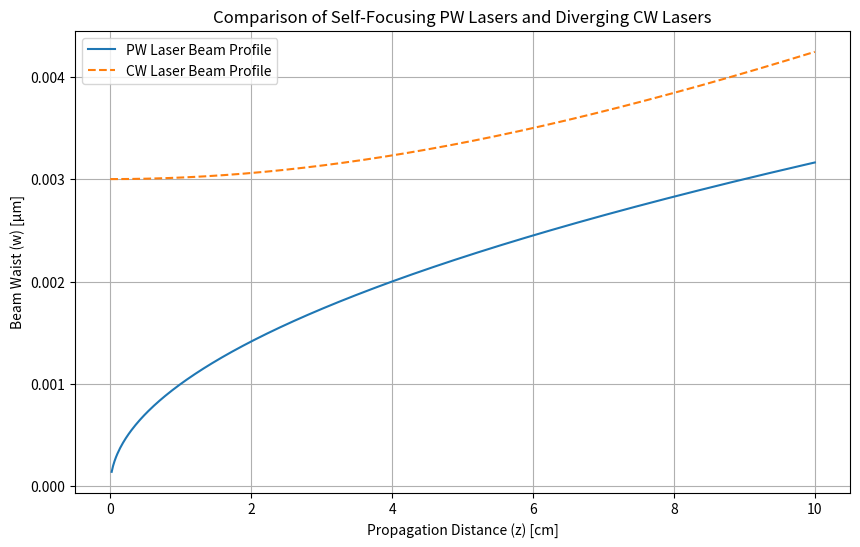

Write Python code to recreate this figure.
import numpy as np
import matplotlib.pyplot as plt

# Define parameters
z = np.linspace(0, 10, 500)  # Propagation distance in cm
w0cw = 0.003 # CW Beam waist at z=0
w0pw = 1 # PW Beam waist equivalent

# pw laser self-focusing (for illustration purposes, assuming Kerr effect)
n2 = 1e-6  # Nonlinear refractive index in cm^2/W
I0 = 1  # Peak intensity in W/cm^2
w_pw = w0pw / np.sqrt(1 + (z / (z**2 * n2 * I0)))

# CW laser diverging
zR = 10  # Rayleigh range in cm
w_cw = w0cw * np.sqrt(1 + (z / zR)**2)

# Plotting
plt.figure(figsize=(10, 6))
plt.plot(z, w_pw, label='PW Laser Beam Profile')
plt.plot(z, w_cw, label='CW Laser Beam Profile', linestyle='--')
# plt.axhline(y=w0cw, color='gray', linestyle=':', label='Initial Beam Waist (w0)')

# Adding plot details
plt.xlabel('Propagation Distance (z) [cm]')
plt.ylabel('Beam Waist (w) [μm]')
plt.title('Comparison of Self-Focusing PW Lasers and Diverging CW Lasers')
plt.legend()
plt.grid(True)
# plt.ylim(0, 2 * w0cw)

# Show plot
plt.show()
